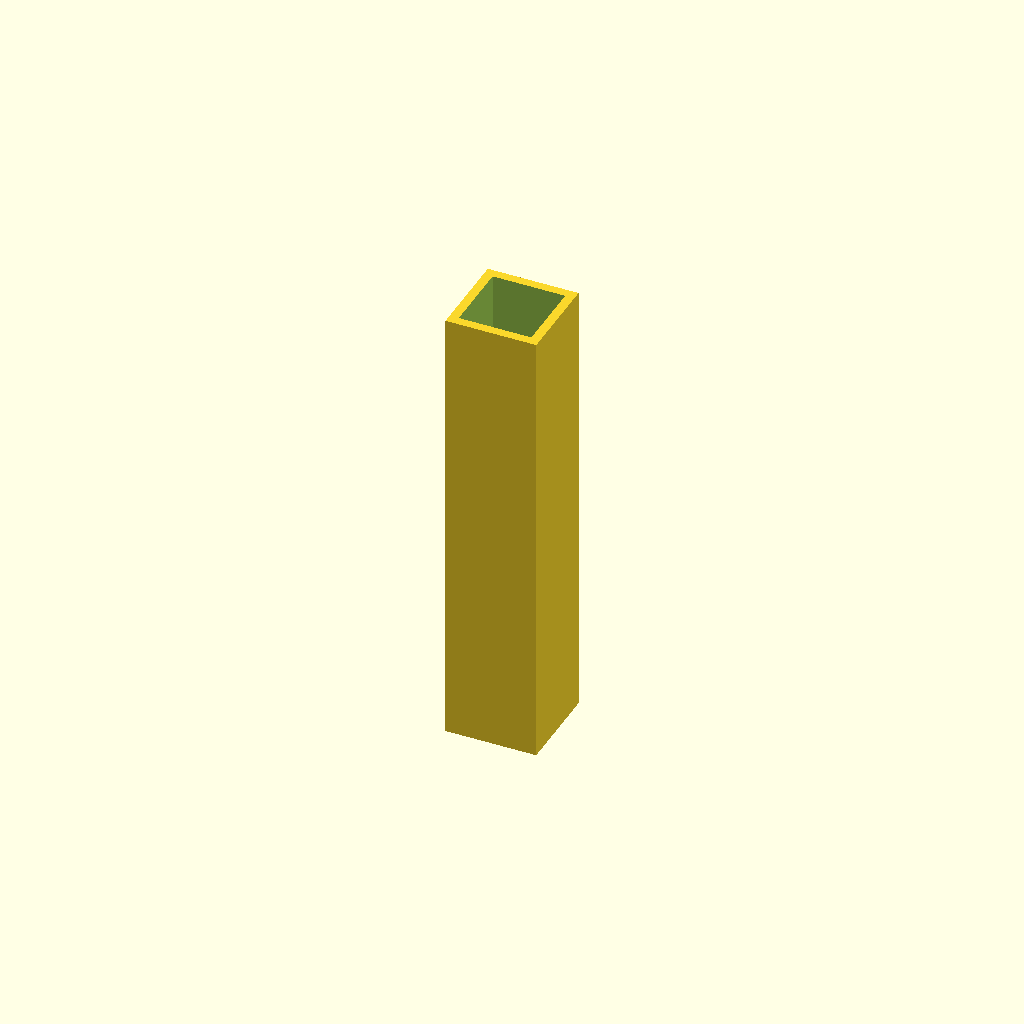
Cell 1: the model at its default parameters.
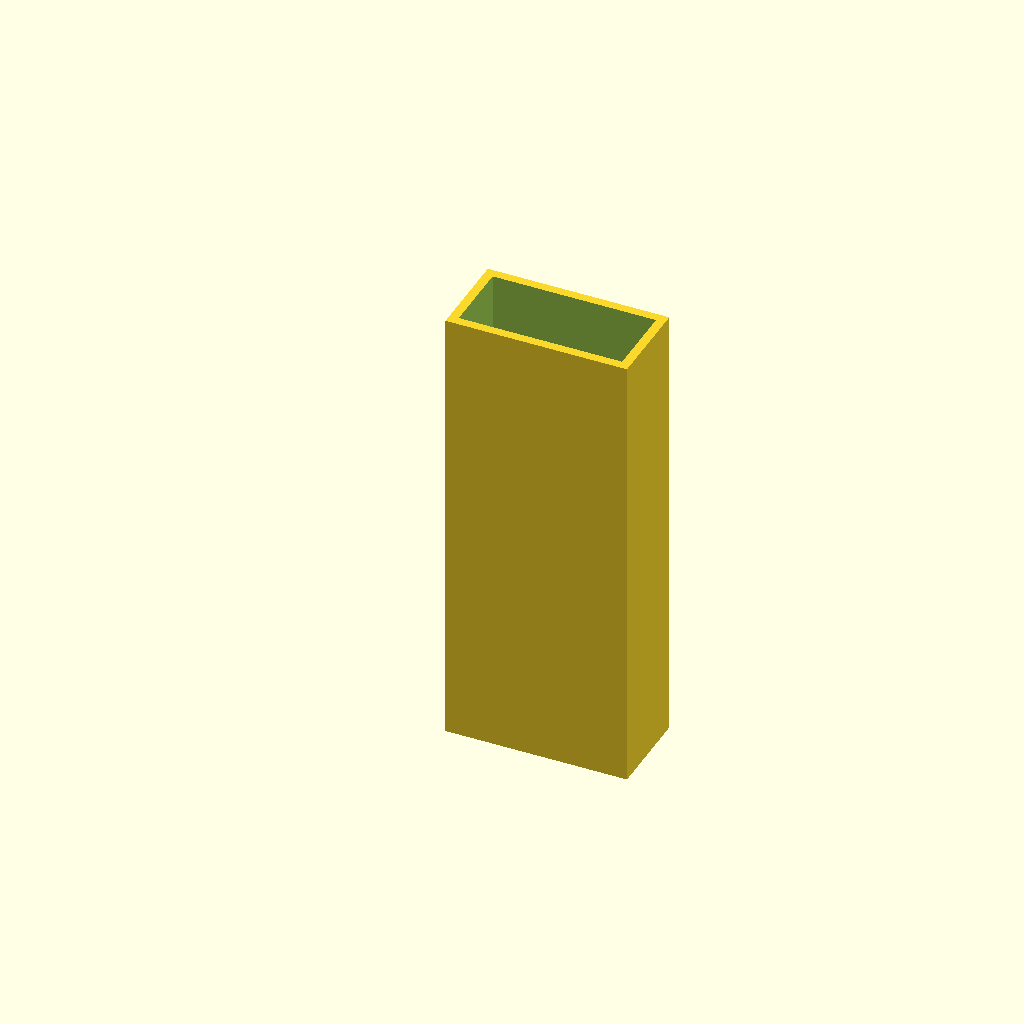
Cell 2: outer_w = 40 (everything else at default).
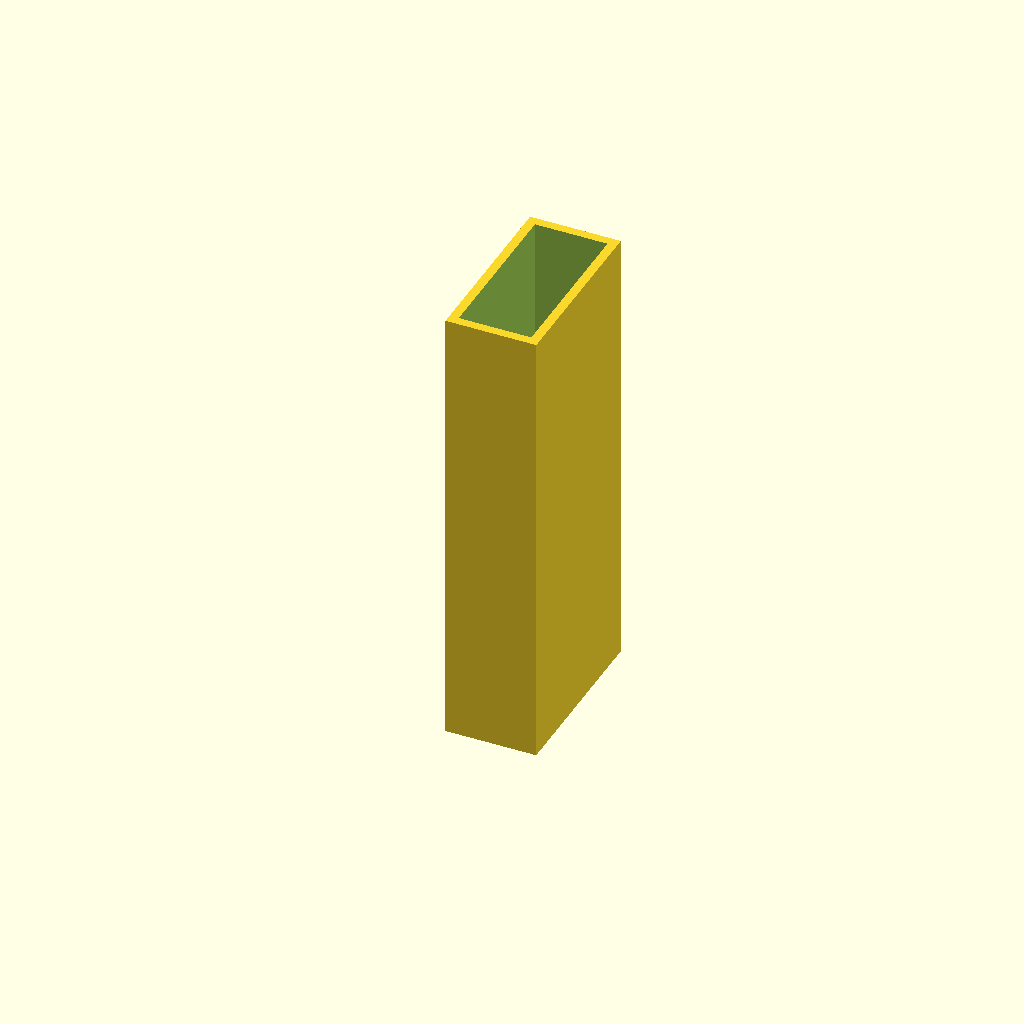
Cell 3 — outer_h set to 40, the other parameters unchanged.
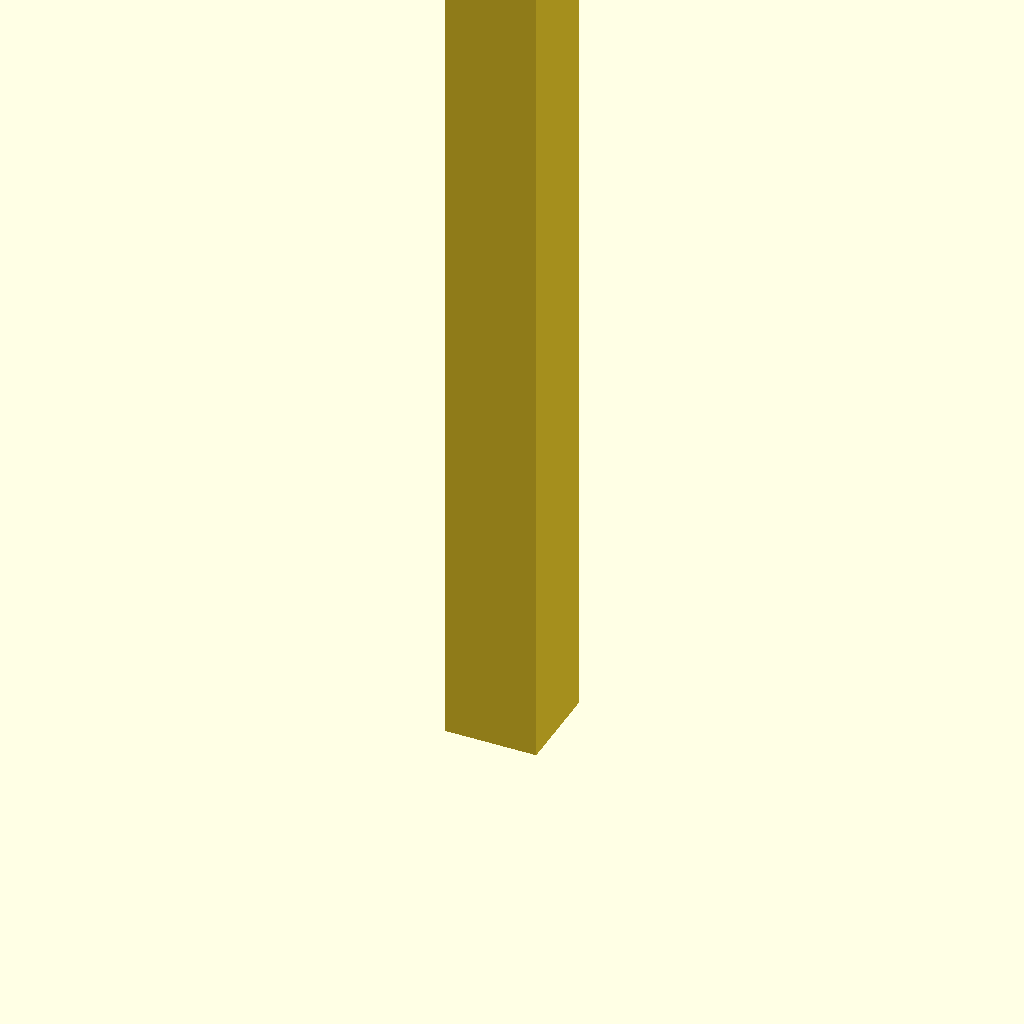
Cell 4 — length set to 200, the other parameters unchanged.
One fixed orthographic camera (rotation 55°, 0°, 25°; colour scheme Cornfield) for every cell.
The OpenSCAD source (additional_study/matched_effort/results/direct_repair/scad/box_section__AL20x20x2.scad):
$fn = 64;

outer_w = 20;
outer_h = 20;
wall = 2;
length = 100;

inner_w = outer_w - 2*wall;
inner_h = outer_h - 2*wall;

difference() {
    cube([outer_w, outer_h, length], center=false);
    translate([wall, wall, -0.1])
        cube([inner_w, inner_h, length + 0.2], center=false);
}
Parameter table extracted from the source (name, type, default, range or options):
outer_w: number, default 20
outer_h: number, default 20
wall: number, default 2
length: number, default 100
